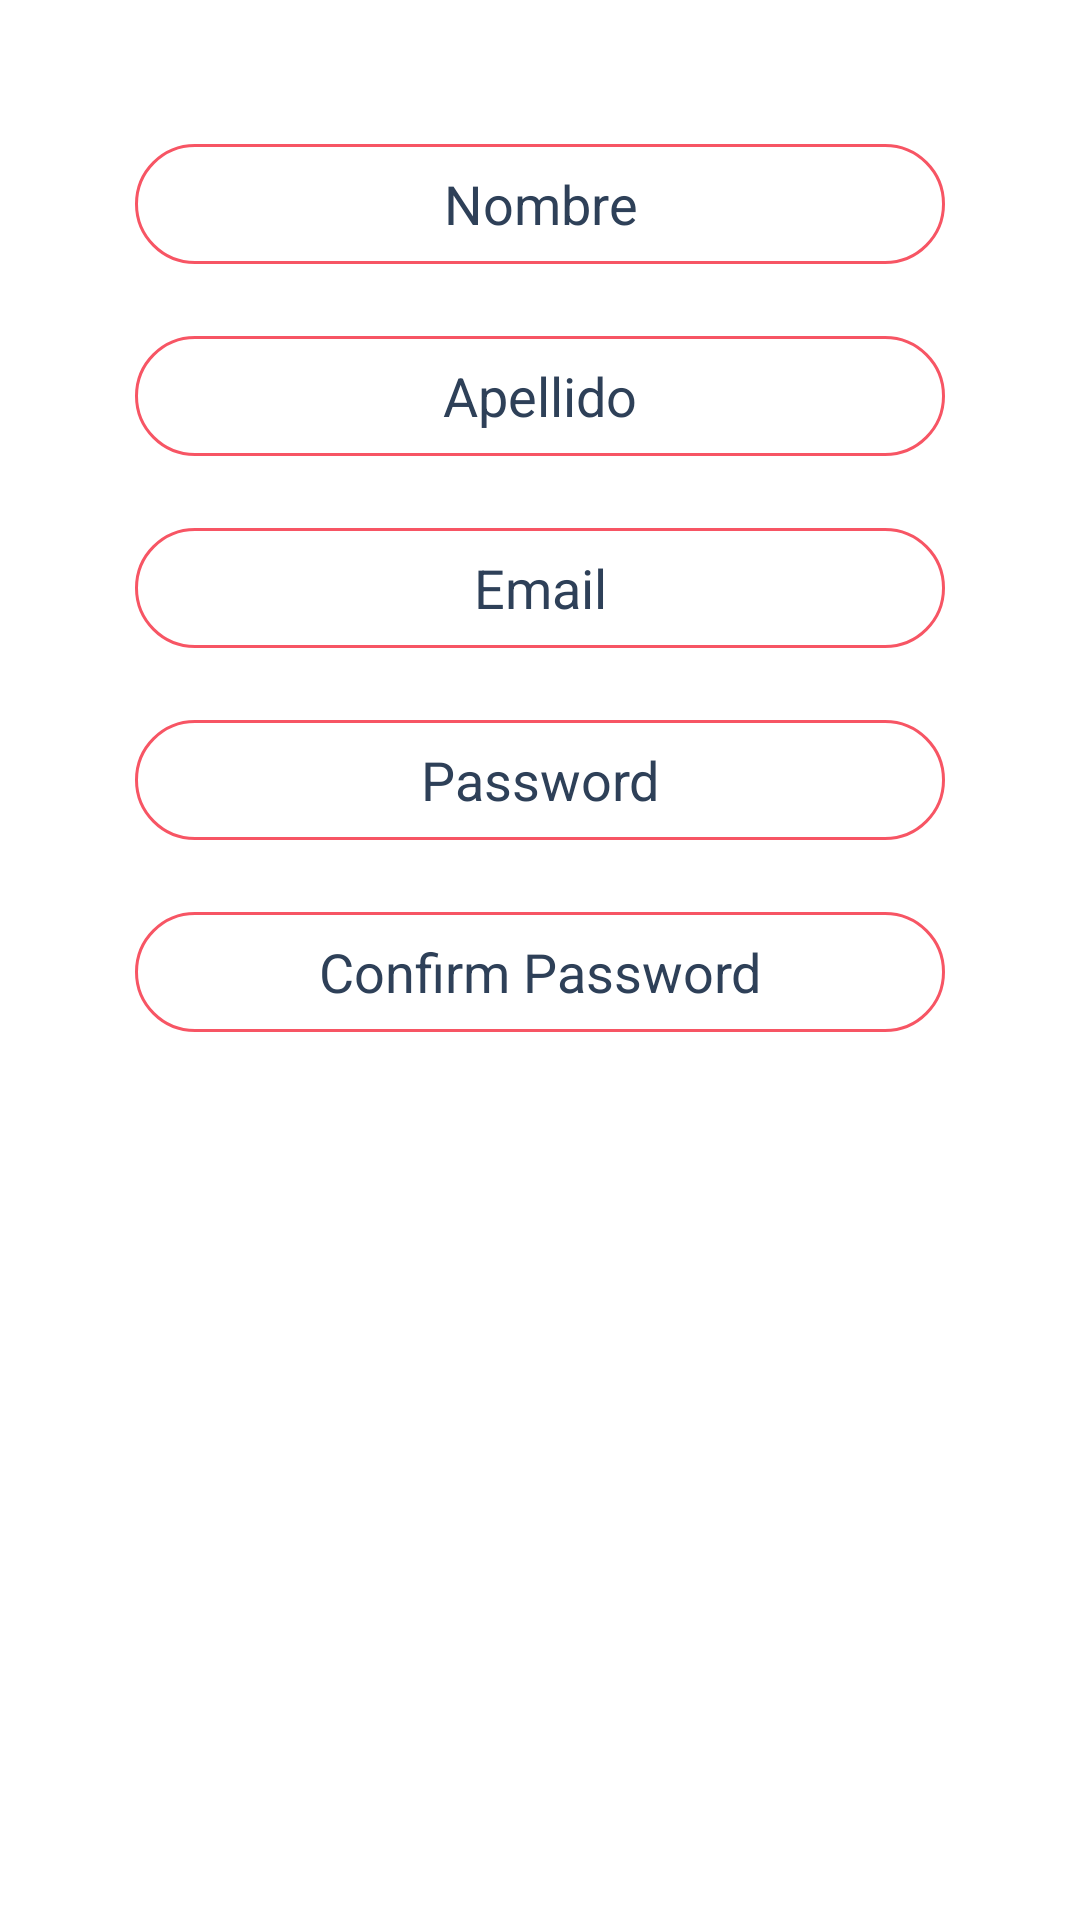

This screen was rendered from an Android layout file. Write that file and the resources it references.
<!-- AndroidManifest.xml: application theme Theme.Memry -->
<!-- res/layout/activity_register.xml -->
<?xml version="1.0" encoding="utf-8"?>
<androidx.constraintlayout.widget.ConstraintLayout xmlns:android="http://schemas.android.com/apk/res/android"
    xmlns:app="http://schemas.android.com/apk/res-auto"
    xmlns:tools="http://schemas.android.com/tools"
    android:id="@+id/main"
    android:layout_width="match_parent"
    android:layout_height="match_parent"
    tools:context=".ui.activities.RegisterActivity"
    android:background="@color/white">

    <androidx.constraintlayout.widget.ConstraintLayout
        android:layout_width="match_parent"
        android:layout_height="match_parent">

        <EditText
            android:id="@+id/edtName"
            android:layout_width="match_parent"
            android:layout_height="40dp"
            android:layout_marginStart="45dp"
            android:layout_marginTop="48dp"
            android:layout_marginEnd="45dp"
            android:background="@drawable/edittext_background"
            android:ems="10"
            android:hint="Nombre"
            android:inputType="text"
            android:textAlignment="center"
            android:textColor="@color/blue"
            android:textColorHint="@color/blue"
            app:layout_constraintEnd_toEndOf="parent"
            app:layout_constraintStart_toStartOf="parent"
            app:layout_constraintTop_toTopOf="parent" />

        <EditText
            android:id="@+id/edtApellido"
            android:layout_width="match_parent"
            android:layout_height="40dp"
            android:layout_marginStart="45dp"
            android:layout_marginTop="24dp"
            android:layout_marginEnd="45dp"
            android:background="@drawable/edittext_background"
            android:ems="10"
            android:inputType="text"
            android:hint="Apellido"
            android:textAlignment="center"
            android:textColor="@color/blue"
            android:textColorHint="@color/blue"
            app:layout_constraintEnd_toEndOf="parent"
            app:layout_constraintStart_toStartOf="parent"
            app:layout_constraintTop_toBottomOf="@+id/edtName" />

        <EditText
            android:id="@+id/edt_email"
            android:layout_width="match_parent"
            android:layout_height="40dp"
            android:layout_marginTop="24dp"
            android:layout_marginStart="45dp"
            android:layout_marginEnd="45dp"
            android:autofillHints="emailAddress"
            android:background="@drawable/edittext_background"
            android:ems="10"
            android:hint="Email"
            android:inputType="textEmailAddress"
            android:textAlignment="center"
            android:textColor="@color/blue"
            android:textColorHint="@color/blue"
            app:layout_constraintEnd_toEndOf="parent"
            app:layout_constraintStart_toStartOf="parent"
            app:layout_constraintTop_toBottomOf="@+id/edtApellido" />

        <EditText
            android:id="@+id/edt_pass"
            android:layout_width="match_parent"
            android:layout_height="40dp"
            android:layout_marginStart="45dp"
            android:layout_marginTop="24dp"
            android:layout_marginEnd="45dp"
            android:autofillHints="password"
            android:background="@drawable/edittext_background"
            android:ems="10"
            android:hint="Password"
            android:inputType="textPassword"
            android:textAlignment="center"
            android:textColor="@color/blue"
            android:textColorHint="@color/blue"
            app:layout_constraintEnd_toEndOf="parent"
            app:layout_constraintStart_toStartOf="parent"
            app:layout_constraintTop_toBottomOf="@+id/edt_email" />

        <EditText
            android:id="@+id/edt_confirm_pass"
            android:layout_width="match_parent"
            android:layout_height="40dp"
            android:layout_marginStart="45dp"
            android:layout_marginTop="24dp"
            android:layout_marginEnd="45dp"
            android:autofillHints="password"
            android:background="@drawable/edittext_background"
            android:ems="10"
            android:hint="Confirm Password"
            android:inputType="textPassword"
            android:textAlignment="center"
            android:textColor="@color/blue"
            android:textColorHint="@color/blue"
            app:layout_constraintEnd_toEndOf="parent"
            app:layout_constraintStart_toStartOf="parent"
            app:layout_constraintTop_toBottomOf="@+id/edt_pass" />

        <androidx.appcompat.widget.AppCompatButton
            android:id="@+id/btn_Register"
            android:layout_width="match_parent"
            android:layout_height="wrap_content"
            android:layout_marginStart="80dp"
            android:layout_marginTop="120dp"
            android:layout_marginEnd="80dp"
            android:background="@drawable/red_button_background"
            android:text="Registrarse"
            android:textColor="@color/white"
            android:textSize="16sp"
            android:textStyle="bold"
            app:layout_constraintEnd_toEndOf="parent"
            app:layout_constraintStart_toStartOf="parent"
            app:layout_constraintTop_toBottomOf="@+id/edt_confirm_pass" />
    </androidx.constraintlayout.widget.ConstraintLayout>

</androidx.constraintlayout.widget.ConstraintLayout>
<!-- resources referenced by this layout -->
<resources>
  <color name="blue">#2E4058</color>
  <color name="white">#FFFFFFFF</color>
  <!-- drawable edittext_background (drawable) -->
  <?xml version="1.0" encoding="utf-8"?>
  <selector xmlns:android="http://schemas.android.com/apk/res/android">
      <item>
          <shape android:shape="rectangle">
              <stroke
                  android:color="@color/red" android:width="1dp">
  
              </stroke>
              <corners
                  android:radius="100dp">
              </corners>
          </shape>
  
      </item>
  </selector>
  <style name="Theme.Memry" parent="Base.Theme.Memry" />
  <color name="red">#F75564</color>
  <style name="Base.Theme.Memry" parent="Theme.MaterialComponents.DayNight.NoActionBar">
          <item name="colorPrimary">@color/black</item>
          <item name="android:navigationBarColor">@android:color/transparent</item>
      </style>
  <color name="black">#FF000000</color>
</resources>
